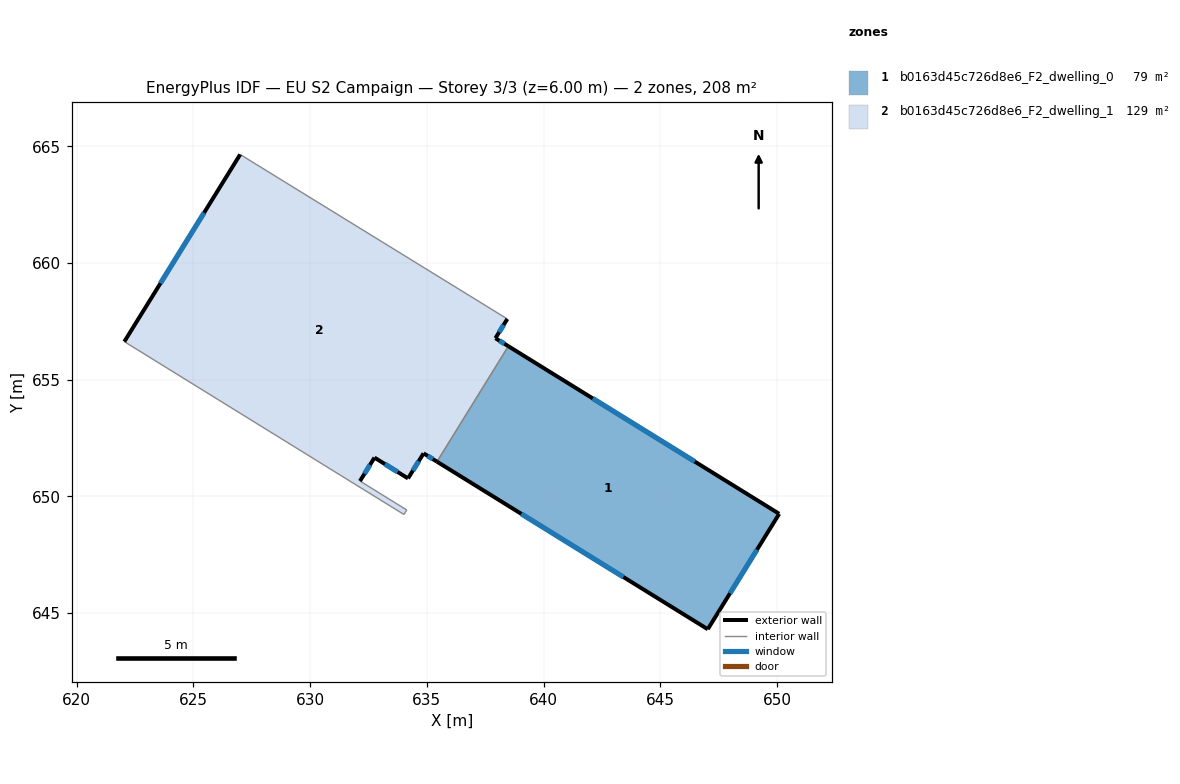
=== STOREY PLAN SPEC (per zone: floor XY polygon, exterior-wall plan segments, windows/doors) ===
zone 1: b0163d45c726d8e6_F2_dwelling_0  (79.4 m²)
  floor: (650.10, 649.26) (647.04, 644.31) (635.44, 651.49) (638.49, 656.44)
  exterior wall: (650.10, 649.26) – (638.49, 656.44)  [13.6 m]
    window: (646.48, 651.49) – (642.11, 654.20)  [5.8 m²]
  exterior wall: (647.04, 644.31) – (650.10, 649.26)  [5.8 m]
    window: (647.99, 645.85) – (649.14, 647.72)  [2.5 m²]
  exterior wall: (635.44, 651.49) – (647.04, 644.31)  [13.6 m]
    window: (639.05, 649.25) – (643.42, 646.55)  [5.8 m²]
  interior walls: 1
zone 2: b0163d45c726d8e6_F2_dwelling_1  (128.9 m²)
  floor: (638.45, 657.61) (637.94, 656.78) (638.49, 656.44) (635.44, 651.49) (634.86, 651.85) (634.19, 650.78) (632.76, 651.67) (632.14, 650.66) (634.14, 649.42) (634.02, 649.23) (622.04, 656.63) (627.00, 664.66)
  exterior wall: (634.19, 650.78) – (634.86, 651.85)  [1.3 m]
    window: (634.40, 651.11) – (634.65, 651.51)  [0.5 m²]
  exterior wall: (632.76, 651.67) – (634.19, 650.78)  [1.7 m]
    window: (633.21, 651.39) – (633.75, 651.05)  [0.7 m²]
  exterior wall: (632.14, 650.66) – (632.76, 651.67)  [1.2 m]
    window: (632.33, 650.97) – (632.56, 651.35)  [0.5 m²]
  exterior wall: (627.00, 664.66) – (622.04, 656.63)  [9.4 m]
    window: (625.46, 662.16) – (623.58, 659.13)  [4.0 m²]
  exterior wall: (637.94, 656.78) – (638.45, 657.61)  [1.0 m]
    window: (638.10, 657.04) – (638.29, 657.35)  [0.4 m²]
  exterior wall: (638.49, 656.44) – (637.94, 656.78)  [0.7 m]
    window: (638.32, 656.55) – (638.11, 656.68)  [0.3 m²]
  exterior wall: (634.86, 651.85) – (635.44, 651.49)  [0.7 m]
    window: (635.04, 651.74) – (635.26, 651.60)  [0.3 m²]
  interior walls: 5

=== DERIVED (storey summary) ===
Building: EU S2 Campaign
Storey: 3 of 3  (floor level z = 6.00 m)
Storey gross floor area: 208.2 m²
Zones on this storey: 2
  - b0163d45c726d8e6_F2_dwelling_0: floor 79.4 m²; exterior wall 33.1 m (99.3 m²); 3 window(s) 14.1 m²; WWR 14.2%
  - b0163d45c726d8e6_F2_dwelling_1: floor 128.9 m²; exterior wall 15.9 m (47.6 m²); 7 window(s) 6.8 m²; WWR 14.2%
Zone adjacency (shared interzone walls):
  - b0163d45c726d8e6_F2_dwelling_0 ↔ b0163d45c726d8e6_F2_dwelling_1